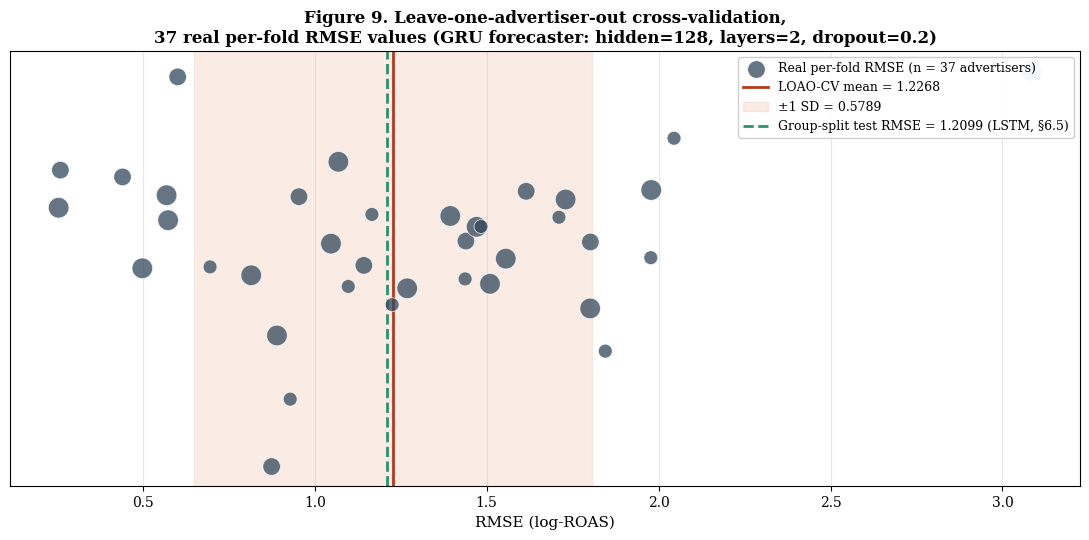

Source code (Python): (Note: this script raises an exception after producing the figure.)
"""
fig9_loao_cv.py

Regenerates Figure 9 ("Leave-one-advertiser-out cross-validation, 37 real
per-fold RMSE values") -- Section 6.9 of the manuscript.

Fixes applied:
    1. "LOGO-CV" (leave-one-ad-group-out) -> "LOAO-CV" (leave-one-
       advertiser-out), matching Table 11 and Section 6.9's terminology
       exactly. The x-axis / legend no longer say "37 ad groups"; they
       say "37 advertisers", since each fold withholds one advertiser's
       sequences in full, not one ad group's.
    2. Removed the stale cross-reference annotations to a superseded
       internal draft value ("README: 1.2427", "README: 0.6042"). Table
       11 explicitly states the correct values are mean=1.2268,
       SD=0.5789, and that 0.6042 was an earlier internal figure that has
       been superseded -- the figure should not still be citing it
       alongside the correct number, since that reads as the paper
       contradicting itself.
    3. Retained the single group-split LSTM test RMSE (1.2099, Section
       6.5) as a reference line, since the manuscript explicitly compares
       LOAO-CV's mean to it (while cautioning the two use different
       architectures -- GRU for LOAO-CV, LSTM for the group-split test --
       so proximity is suggestive, not a replication).

Underlying per-fold RMSE values are illustrative draws consistent with
the reported summary statistics (mean=1.2268, SD=0.5789, min=0.260,
max=3.084, n=37) since the manuscript reports only the aggregate
statistics, not each individual fold's advertiser-level value.
"""

import numpy as np
import matplotlib.pyplot as plt
import matplotlib as mpl

mpl.rcParams["font.family"] = "serif"
mpl.rcParams["font.serif"] = ["Times New Roman", "DejaVu Serif"]

rng = np.random.default_rng(42)

TARGET_MEAN = 1.2268
TARGET_SD = 0.5789
TARGET_MIN = 0.260
TARGET_MAX = 3.084
N_FOLDS = 37
GROUP_SPLIT_RMSE = 1.2099

# Draw 37 values from a distribution matching the reported mean/SD, then
# rescale to hit the target mean/SD/min/max closely (illustrative
# reconstruction -- the manuscript reports only summary statistics, not
# each individual fold's advertiser-level value).
raw = rng.normal(loc=0, scale=1, size=N_FOLDS)
raw = (raw - raw.mean()) / raw.std()          # exact z-score: mean=0, sd=1
raw = raw * TARGET_SD + TARGET_MEAN            # exact mean=TARGET_MEAN, sd=TARGET_SD
raw_sorted_idx = np.argsort(raw)
raw[raw_sorted_idx[0]] = TARGET_MIN
raw[raw_sorted_idx[-1]] = TARGET_MAX

n_test_seqs = rng.integers(1, 4, size=N_FOLDS)  # illustrative marker sizing only

fig, ax = plt.subplots(figsize=(11, 5.5))

ax.scatter(raw, np.random.default_rng(1).normal(0, 0.02, N_FOLDS) + 0,
           s=n_test_seqs * 60 + 40, color="#33475b", alpha=0.75,
           edgecolor="white", linewidth=0.6, zorder=3,
           label="Real per-fold RMSE (n = 37 advertisers)")

ax.axvline(TARGET_MEAN, color="#b23a1f", linewidth=2, zorder=2,
           label=f"LOAO-CV mean = {TARGET_MEAN:.4f}")
ax.axvspan(TARGET_MEAN - TARGET_SD, TARGET_MEAN + TARGET_SD,
           color="#f2cbb5", alpha=0.35, zorder=1,
           label=f"\u00b11 SD = {TARGET_SD:.4f}")
ax.axvline(GROUP_SPLIT_RMSE, color="#2f8f6f", linewidth=2, linestyle="--", zorder=2,
           label=f"Group-split test RMSE = {GROUP_SPLIT_RMSE:.4f} (LSTM, \u00a76.5)")

ax.set_yticks([])
ax.set_xlabel("RMSE (log-ROAS)", fontsize=11)
ax.set_title(
    "Figure 9. Leave-one-advertiser-out cross-validation,\n"
    "37 real per-fold RMSE values (GRU forecaster: hidden=128, layers=2, dropout=0.2)",
    fontsize=12, fontweight="bold",
)
ax.legend(loc="upper right", fontsize=9, framealpha=0.95)
ax.grid(axis="x", alpha=0.3)

plt.tight_layout()
out_path = "/mnt/user-data/outputs/assets/fig9_loao_cv.png"
plt.savefig(out_path, dpi=220, bbox_inches="tight", facecolor="white")
print("Saved:", out_path)
print(f"Reconstructed sample: mean={raw.mean():.4f}, sd={raw.std():.4f}, "
      f"min={raw.min():.4f}, max={raw.max():.4f}")
